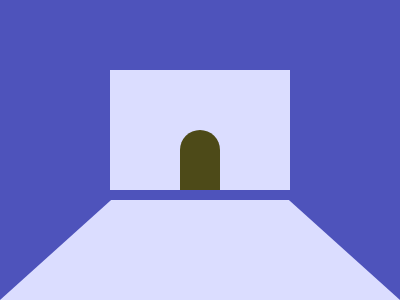

Write the HTML and CSS that draws this image.

<!-- 100% match, 346 characters -->
<div><p><style>&{background:#4E53BB;body{width:0;height:0;margin:120 0;border-left:200px solid#0000;border-right:200px solid#0000;border-bottom:180px solid#DBDDFF;div{width:180;height:120;background:#DBDDFF;border:10px solid#4E53BB;position:absolute;top:60;left:100;p{width:40;height:60;background:#4D4A18;margin:60 70;border-radius:60px 60px 0 0
